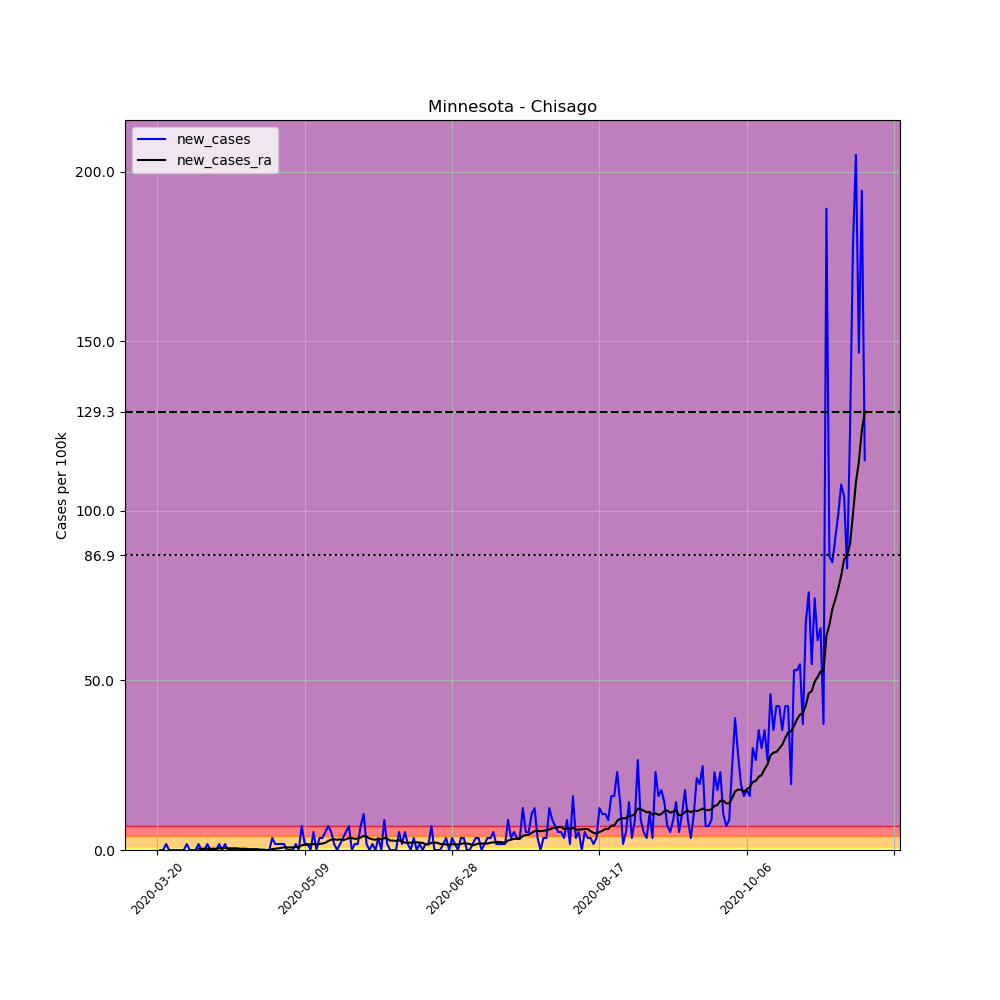

The table this chart was drawn from, first rows:
, date, county, state, fips, cases, deaths, COUNTY, STNAME, CTYNAME, POPESTIMATE2019, per_100k, new_cases, new_cases_ra
198845, 2020-03-20, Chisago, Minnesota, 27025, 1, 0, 25, Minnesota, Chisago, 56579, 1.767, , 
198846, 2020-03-21, Chisago, Minnesota, 27025, 1, 0, 25, Minnesota, Chisago, 56579, 1.767, 0.0, 
198847, 2020-03-22, Chisago, Minnesota, 27025, 1, 0, 25, Minnesota, Chisago, 56579, 1.767, 0.0, 
198848, 2020-03-23, Chisago, Minnesota, 27025, 2, 0, 25, Minnesota, Chisago, 56579, 3.535, 1.767, 
198849, 2020-03-24, Chisago, Minnesota, 27025, 2, 0, 25, Minnesota, Chisago, 56579, 3.535, 0.0, 
198850, 2020-03-25, Chisago, Minnesota, 27025, 2, 0, 25, Minnesota, Chisago, 56579, 3.535, 0.0, 
198851, 2020-03-26, Chisago, Minnesota, 27025, 2, 0, 25, Minnesota, Chisago, 56579, 3.535, 0.0, 
198852, 2020-03-27, Chisago, Minnesota, 27025, 2, 0, 25, Minnesota, Chisago, 56579, 3.535, 0.0, 
198853, 2020-03-28, Chisago, Minnesota, 27025, 2, 0, 25, Minnesota, Chisago, 56579, 3.535, 0.0, 
198854, 2020-03-29, Chisago, Minnesota, 27025, 2, 0, 25, Minnesota, Chisago, 56579, 3.535, 0.0, 
198855, 2020-03-30, Chisago, Minnesota, 27025, 3, 0, 25, Minnesota, Chisago, 56579, 5.302, 1.767, 
198856, 2020-03-31, Chisago, Minnesota, 27025, 3, 0, 25, Minnesota, Chisago, 56579, 5.302, 0.0, 
198857, 2020-04-01, Chisago, Minnesota, 27025, 3, 0, 25, Minnesota, Chisago, 56579, 5.302, 0.0, 
198858, 2020-04-02, Chisago, Minnesota, 27025, 3, 0, 25, Minnesota, Chisago, 56579, 5.302, 0.0, 
198859, 2020-04-03, Chisago, Minnesota, 27025, 4, 1, 25, Minnesota, Chisago, 56579, 7.07, 1.767, 0.3787
198860, 2020-04-04, Chisago, Minnesota, 27025, 4, 1, 25, Minnesota, Chisago, 56579, 7.07, 0.0, 0.3787
198861, 2020-04-05, Chisago, Minnesota, 27025, 4, 1, 25, Minnesota, Chisago, 56579, 7.07, 0.0, 0.3787
198862, 2020-04-06, Chisago, Minnesota, 27025, 5, 1, 25, Minnesota, Chisago, 56579, 8.837, 1.767, 0.3787
198863, 2020-04-07, Chisago, Minnesota, 27025, 5, 1, 25, Minnesota, Chisago, 56579, 8.837, 0.0, 0.3787
198864, 2020-04-08, Chisago, Minnesota, 27025, 5, 1, 25, Minnesota, Chisago, 56579, 8.837, 0.0, 0.3787
198865, 2020-04-09, Chisago, Minnesota, 27025, 5, 1, 25, Minnesota, Chisago, 56579, 8.837, 0.0, 0.3787
198866, 2020-04-10, Chisago, Minnesota, 27025, 6, 1, 25, Minnesota, Chisago, 56579, 10.6, 1.767, 0.505
198867, 2020-04-11, Chisago, Minnesota, 27025, 6, 1, 25, Minnesota, Chisago, 56579, 10.6, 0.0, 0.505
198868, 2020-04-12, Chisago, Minnesota, 27025, 7, 1, 25, Minnesota, Chisago, 56579, 12.37, 1.767, 0.6312
198869, 2020-04-13, Chisago, Minnesota, 27025, 7, 1, 25, Minnesota, Chisago, 56579, 12.37, 0.0, 0.505
198870, 2020-04-14, Chisago, Minnesota, 27025, 7, 1, 25, Minnesota, Chisago, 56579, 12.37, 0.0, 0.505
198871, 2020-04-15, Chisago, Minnesota, 27025, 7, 1, 25, Minnesota, Chisago, 56579, 12.37, 0.0, 0.505
198872, 2020-04-16, Chisago, Minnesota, 27025, 7, 1, 25, Minnesota, Chisago, 56579, 12.37, 0.0, 0.505
198873, 2020-04-17, Chisago, Minnesota, 27025, 7, 1, 25, Minnesota, Chisago, 56579, 12.37, 0.0, 0.3787
198874, 2020-04-18, Chisago, Minnesota, 27025, 7, 1, 25, Minnesota, Chisago, 56579, 12.37, 0.0, 0.3787
198875, 2020-04-19, Chisago, Minnesota, 27025, 7, 1, 25, Minnesota, Chisago, 56579, 12.37, 0.0, 0.3787
198876, 2020-04-20, Chisago, Minnesota, 27025, 7, 1, 25, Minnesota, Chisago, 56579, 12.37, 0.0, 0.2525
198877, 2020-04-21, Chisago, Minnesota, 27025, 7, 1, 25, Minnesota, Chisago, 56579, 12.37, 0.0, 0.2525
198878, 2020-04-22, Chisago, Minnesota, 27025, 7, 1, 25, Minnesota, Chisago, 56579, 12.37, 0.0, 0.2525
198879, 2020-04-23, Chisago, Minnesota, 27025, 7, 1, 25, Minnesota, Chisago, 56579, 12.37, 0.0, 0.2525
198880, 2020-04-24, Chisago, Minnesota, 27025, 7, 1, 25, Minnesota, Chisago, 56579, 12.37, 0.0, 0.1262
198881, 2020-04-25, Chisago, Minnesota, 27025, 7, 1, 25, Minnesota, Chisago, 56579, 12.37, 0.0, 0.1262
198882, 2020-04-26, Chisago, Minnesota, 27025, 7, 1, 25, Minnesota, Chisago, 56579, 12.37, 0.0, 6.344131569286608e-17
198883, 2020-04-27, Chisago, Minnesota, 27025, 7, 1, 25, Minnesota, Chisago, 56579, 12.37, 0.0, 6.344131569286608e-17
198884, 2020-04-28, Chisago, Minnesota, 27025, 9, 1, 25, Minnesota, Chisago, 56579, 15.91, 3.535, 0.2525
198885, 2020-04-29, Chisago, Minnesota, 27025, 10, 1, 25, Minnesota, Chisago, 56579, 17.67, 1.767, 0.3787
198886, 2020-04-30, Chisago, Minnesota, 27025, 11, 1, 25, Minnesota, Chisago, 56579, 19.44, 1.767, 0.505
198887, 2020-05-01, Chisago, Minnesota, 27025, 12, 1, 25, Minnesota, Chisago, 56579, 21.21, 1.767, 0.6312
198888, 2020-05-02, Chisago, Minnesota, 27025, 13, 1, 25, Minnesota, Chisago, 56579, 22.98, 1.767, 0.7575
198889, 2020-05-03, Chisago, Minnesota, 27025, 13, 1, 25, Minnesota, Chisago, 56579, 22.98, 0.0, 0.7575
198890, 2020-05-04, Chisago, Minnesota, 27025, 13, 1, 25, Minnesota, Chisago, 56579, 22.98, 0.0, 0.7575
198891, 2020-05-05, Chisago, Minnesota, 27025, 13, 1, 25, Minnesota, Chisago, 56579, 22.98, 0.0, 0.7575
198892, 2020-05-06, Chisago, Minnesota, 27025, 14, 1, 25, Minnesota, Chisago, 56579, 24.74, 1.767, 0.8837
198893, 2020-05-07, Chisago, Minnesota, 27025, 14, 1, 25, Minnesota, Chisago, 56579, 24.74, 0.0, 0.8837
198894, 2020-05-08, Chisago, Minnesota, 27025, 18, 1, 25, Minnesota, Chisago, 56579, 31.81, 7.07, 1.389
198895, 2020-05-09, Chisago, Minnesota, 27025, 19, 1, 25, Minnesota, Chisago, 56579, 33.58, 1.767, 1.515
198896, 2020-05-10, Chisago, Minnesota, 27025, 20, 1, 25, Minnesota, Chisago, 56579, 35.35, 1.767, 1.641
198897, 2020-05-11, Chisago, Minnesota, 27025, 20, 1, 25, Minnesota, Chisago, 56579, 35.35, 0.0, 1.641
198898, 2020-05-12, Chisago, Minnesota, 27025, 23, 1, 25, Minnesota, Chisago, 56579, 40.65, 5.302, 1.767
198899, 2020-05-13, Chisago, Minnesota, 27025, 23, 1, 25, Minnesota, Chisago, 56579, 40.65, 0.0, 1.641
198900, 2020-05-14, Chisago, Minnesota, 27025, 25, 1, 25, Minnesota, Chisago, 56579, 44.19, 3.535, 1.767
198901, 2020-05-15, Chisago, Minnesota, 27025, 27, 1, 25, Minnesota, Chisago, 56579, 47.72, 3.535, 1.894
198902, 2020-05-16, Chisago, Minnesota, 27025, 30, 1, 25, Minnesota, Chisago, 56579, 53.02, 5.302, 2.146
198903, 2020-05-17, Chisago, Minnesota, 27025, 34, 1, 25, Minnesota, Chisago, 56579, 60.09, 7.07, 2.651
198904, 2020-05-18, Chisago, Minnesota, 27025, 37, 1, 25, Minnesota, Chisago, 56579, 65.4, 5.302, 3.03
... 181 more rows
